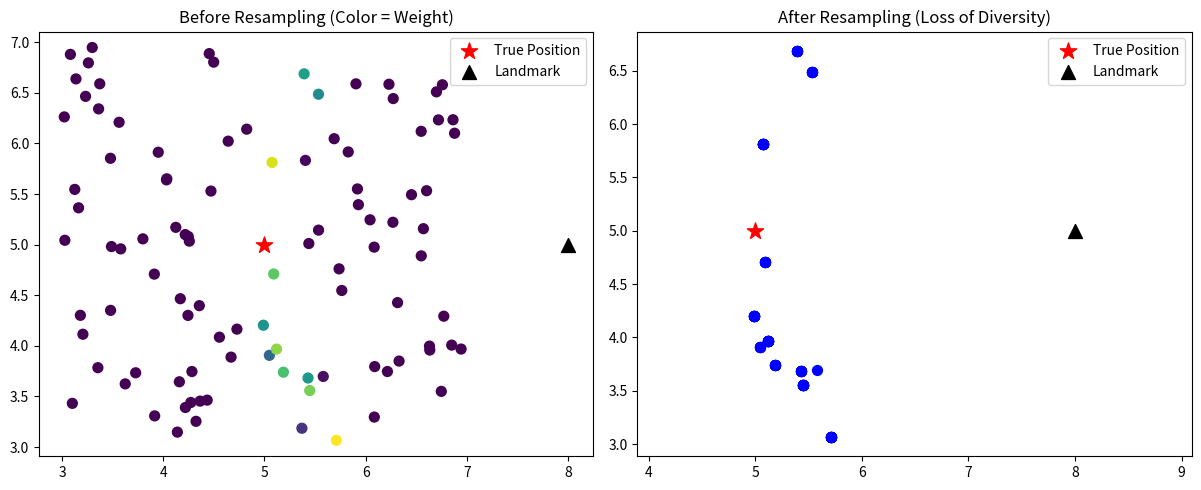

Here is the Python script that generated this plot:
import numpy as np
import matplotlib.pyplot as plt

# --- Simulation settings ---
np.random.seed(42)
num_particles = 100
true_pos = np.array([5.0, 5.0])
landmark_pos = np.array([8.0, 5.0])
sensor_std = 0.1  # Very accurate sensor

# --- Simulate particles ---
particles = np.random.uniform(low=3, high=7, size=(num_particles, 2))  # Random positions in 2D

# --- Simulate sensor reading from true position ---
true_measurement = np.linalg.norm(true_pos - landmark_pos)

# --- Compute weights based on likelihood ---
def compute_weight(particle):
    expected_measurement = np.linalg.norm(particle - landmark_pos)
    error = true_measurement - expected_measurement
    likelihood = np.exp(-0.5 * (error / sensor_std)**2)
    return likelihood

weights = np.array([compute_weight(p) for p in particles])
weights /= np.sum(weights)  # Normalize

# --- Resample based on weights ---
resampled_indices = np.random.choice(np.arange(num_particles), size=num_particles, p=weights)
resampled_particles = particles[resampled_indices]

# --- Plotting ---
fig, axs = plt.subplots(1, 2, figsize=(12, 5))

# Before resampling
axs[0].scatter(particles[:, 0], particles[:, 1], c=weights, cmap='viridis', s=50)
axs[0].scatter(*true_pos, c='red', marker='*', s=150, label='True Position')
axs[0].scatter(*landmark_pos, c='black', marker='^', s=100, label='Landmark')
axs[0].set_title("Before Resampling (Color = Weight)")
axs[0].legend()
axs[0].axis('equal')

# After resampling
axs[1].scatter(resampled_particles[:, 0], resampled_particles[:, 1], c='blue', s=50)
axs[1].scatter(*true_pos, c='red', marker='*', s=150, label='True Position')
axs[1].scatter(*landmark_pos, c='black', marker='^', s=100, label='Landmark')
axs[1].set_title("After Resampling (Loss of Diversity)")
axs[1].legend()
axs[1].axis('equal')

plt.tight_layout()
plt.show()
